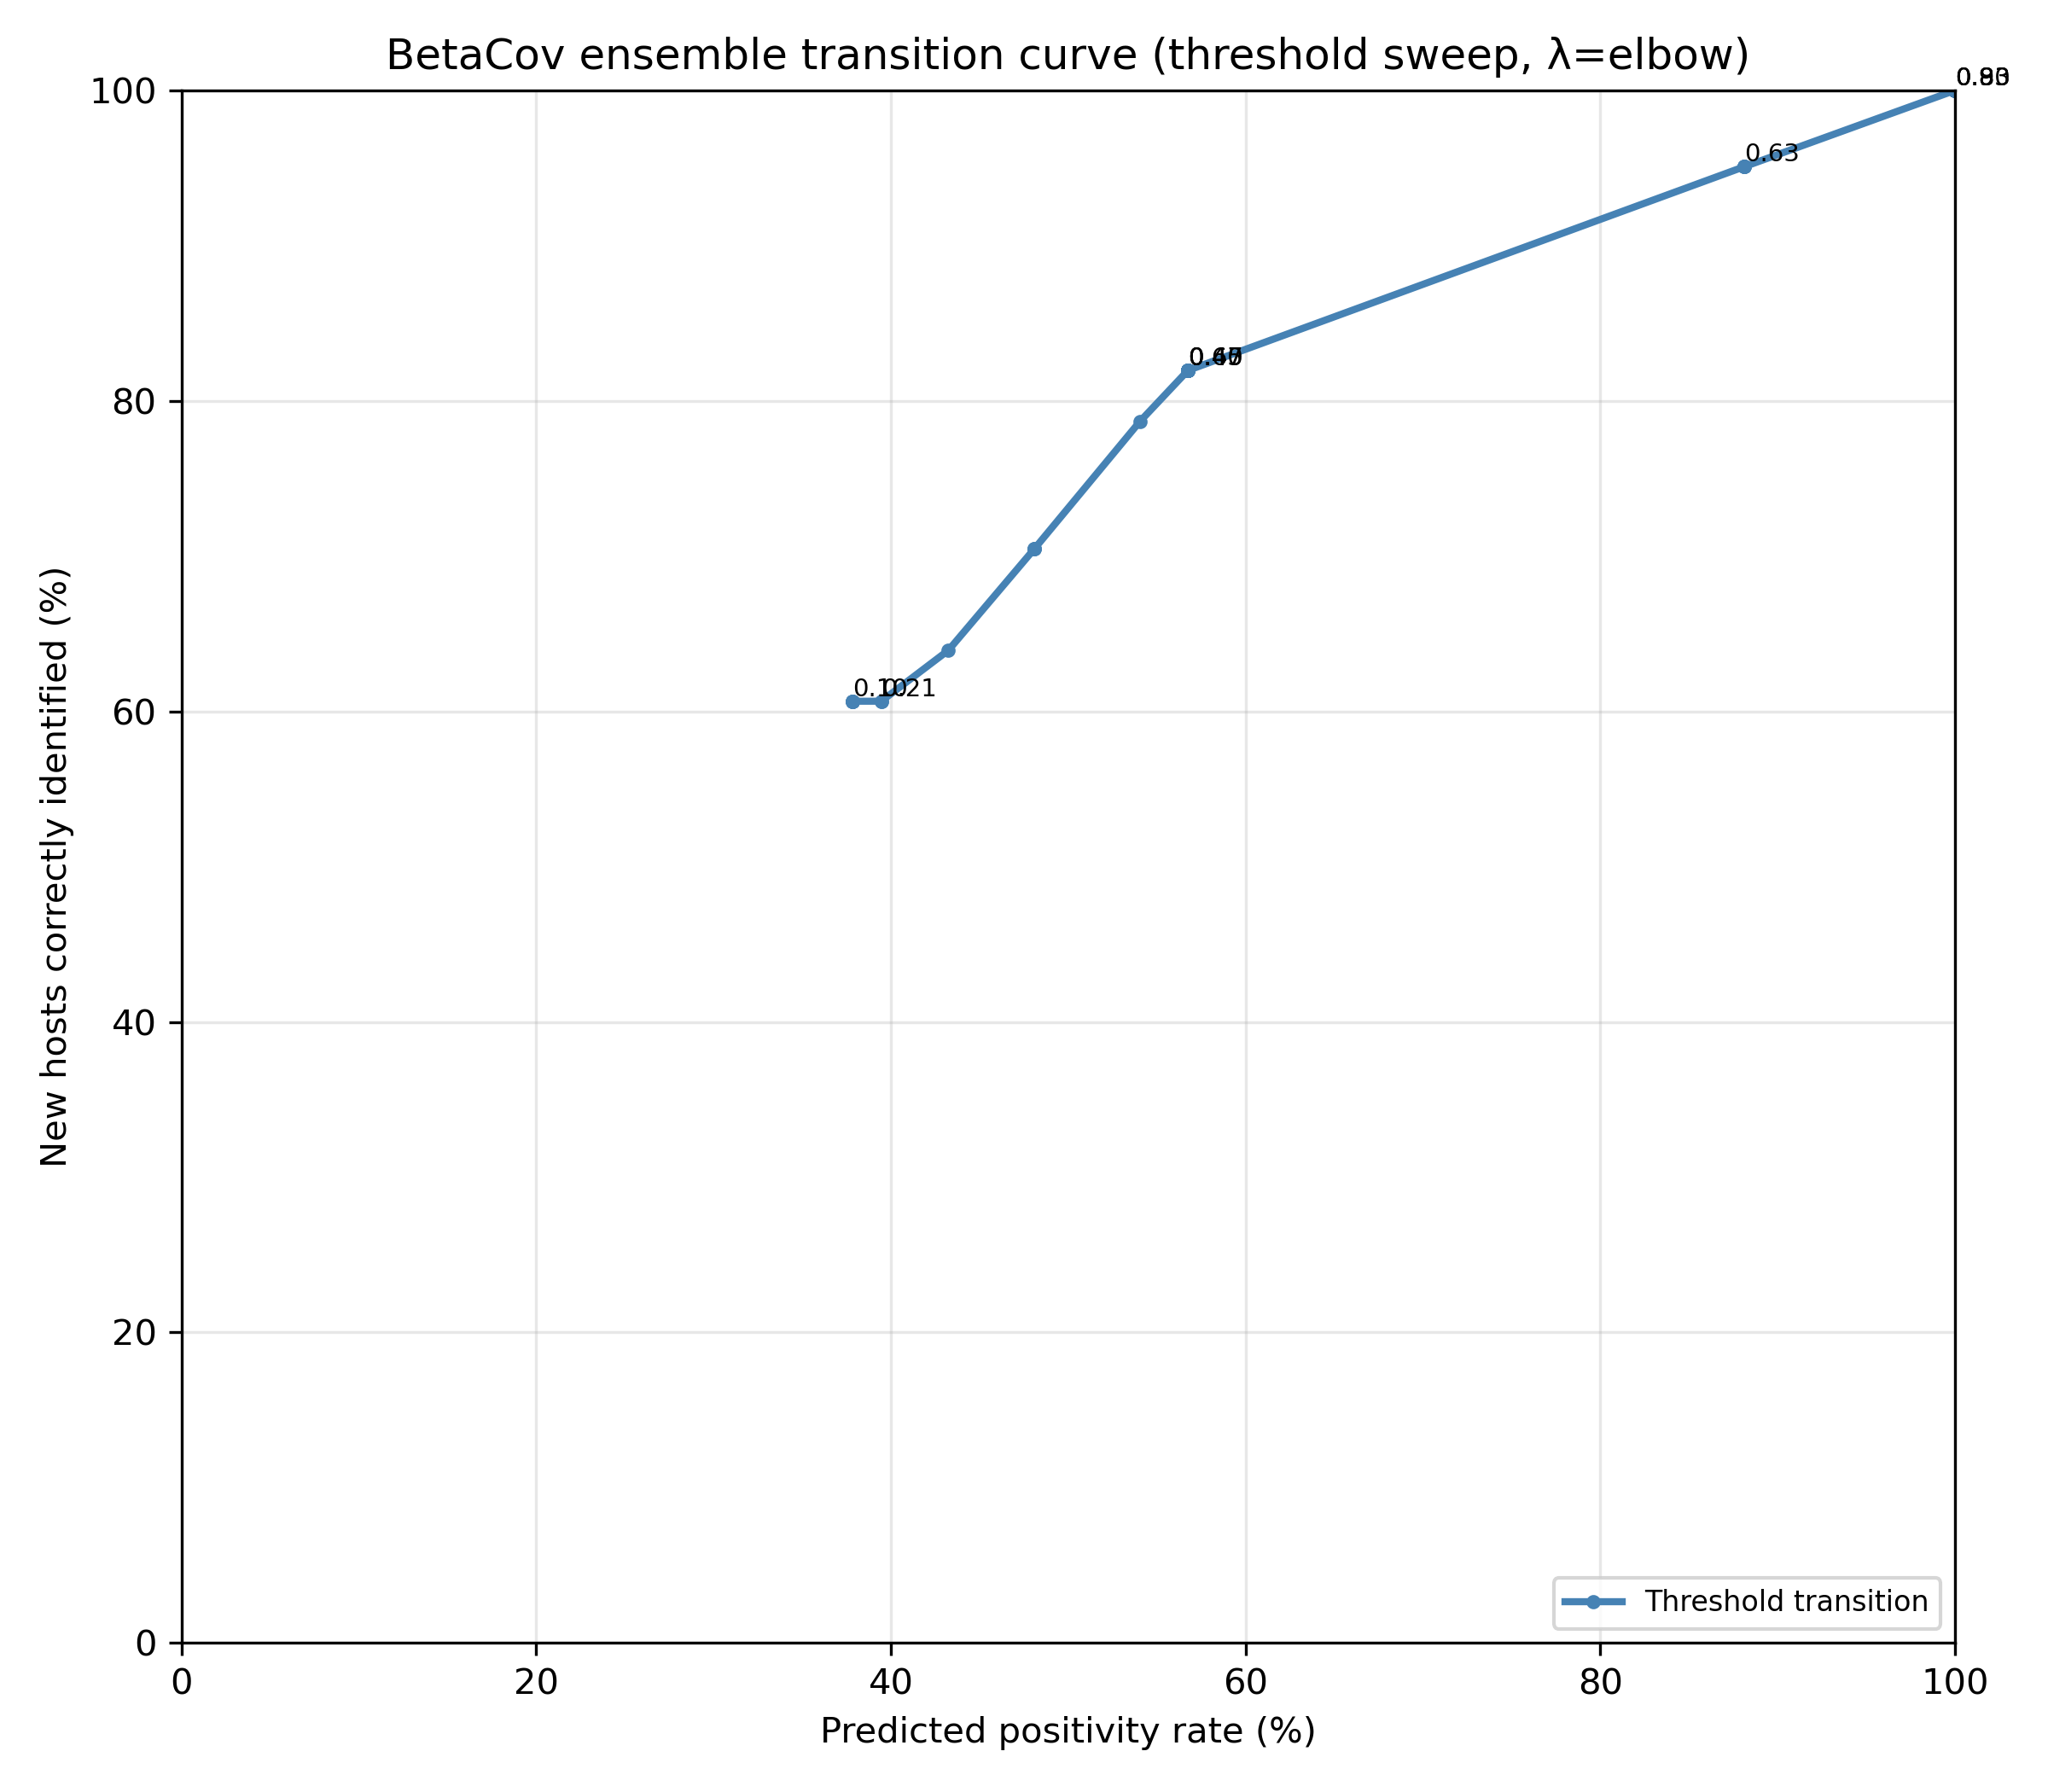

Data behind this chart, as committed beside it:
threshold, precision, recall, f1, count_pred, count_acc, predpos, acc
0.1, 0.5286, 0.6066, 0.5649, 70, 37, 0.3784, 0.6066
0.1184, 0.5286, 0.6066, 0.5649, 70, 37, 0.3784, 0.6066
0.1367, 0.5286, 0.6066, 0.5649, 70, 37, 0.3784, 0.6066
0.1551, 0.5286, 0.6066, 0.5649, 70, 37, 0.3784, 0.6066
0.1735, 0.5286, 0.6066, 0.5649, 70, 37, 0.3784, 0.6066
0.1918, 0.5068, 0.6066, 0.5522, 73, 37, 0.3946, 0.6066
0.2102, 0.5068, 0.6066, 0.5522, 73, 37, 0.3946, 0.6066
0.2286, 0.4875, 0.6393, 0.5532, 80, 39, 0.4324, 0.6393
0.2469, 0.48, 0.7869, 0.5963, 100, 48, 0.5405, 0.7869
0.2653, 0.4831, 0.7049, 0.5733, 89, 43, 0.4811, 0.7049
0.2837, 0.4831, 0.7049, 0.5733, 89, 43, 0.4811, 0.7049
0.302, 0.4831, 0.7049, 0.5733, 89, 43, 0.4811, 0.7049
0.3204, 0.4762, 0.8197, 0.6024, 105, 50, 0.5676, 0.8197
0.3388, 0.4762, 0.8197, 0.6024, 105, 50, 0.5676, 0.8197
0.3571, 0.4762, 0.8197, 0.6024, 105, 50, 0.5676, 0.8197
0.3755, 0.4762, 0.8197, 0.6024, 105, 50, 0.5676, 0.8197
0.3939, 0.4762, 0.8197, 0.6024, 105, 50, 0.5676, 0.8197
0.4122, 0.4762, 0.8197, 0.6024, 105, 50, 0.5676, 0.8197
0.4306, 0.4762, 0.8197, 0.6024, 105, 50, 0.5676, 0.8197
0.449, 0.4762, 0.8197, 0.6024, 105, 50, 0.5676, 0.8197
0.4673, 0.4762, 0.8197, 0.6024, 105, 50, 0.5676, 0.8197
0.4857, 0.4762, 0.8197, 0.6024, 105, 50, 0.5676, 0.8197
0.5041, 0.4762, 0.8197, 0.6024, 105, 50, 0.5676, 0.8197
0.5224, 0.4762, 0.8197, 0.6024, 105, 50, 0.5676, 0.8197
0.5408, 0.4762, 0.8197, 0.6024, 105, 50, 0.5676, 0.8197
0.5592, 0.4762, 0.8197, 0.6024, 105, 50, 0.5676, 0.8197
0.5776, 0.4762, 0.8197, 0.6024, 105, 50, 0.5676, 0.8197
0.5959, 0.4762, 0.8197, 0.6024, 105, 50, 0.5676, 0.8197
0.6143, 0.3558, 0.9508, 0.5179, 163, 58, 0.8811, 0.9508
0.6327, 0.3558, 0.9508, 0.5179, 163, 58, 0.8811, 0.9508
0.651, 0.3558, 0.9508, 0.5179, 163, 58, 0.8811, 0.9508
0.6694, 0.3558, 0.9508, 0.5179, 163, 58, 0.8811, 0.9508
0.6878, 0.3558, 0.9508, 0.5179, 163, 58, 0.8811, 0.9508
0.7061, 0.3297, 1.0, 0.4959, 185, 61, 1.0, 1.0
0.7245, 0.3297, 1.0, 0.4959, 185, 61, 1.0, 1.0
0.7429, 0.3297, 1.0, 0.4959, 185, 61, 1.0, 1.0
0.7612, 0.3297, 1.0, 0.4959, 185, 61, 1.0, 1.0
0.7796, 0.3297, 1.0, 0.4959, 185, 61, 1.0, 1.0
0.798, 0.3297, 1.0, 0.4959, 185, 61, 1.0, 1.0
0.8163, 0.3297, 1.0, 0.4959, 185, 61, 1.0, 1.0
0.8347, 0.3297, 1.0, 0.4959, 185, 61, 1.0, 1.0
0.8531, 0.3297, 1.0, 0.4959, 185, 61, 1.0, 1.0
0.8714, 0.3297, 1.0, 0.4959, 185, 61, 1.0, 1.0
0.8898, 0.3297, 1.0, 0.4959, 185, 61, 1.0, 1.0
0.9082, 0.3297, 1.0, 0.4959, 185, 61, 1.0, 1.0
0.9265, 0.3297, 1.0, 0.4959, 185, 61, 1.0, 1.0
0.9449, 0.3297, 1.0, 0.4959, 185, 61, 1.0, 1.0
0.9633, 0.3297, 1.0, 0.4959, 185, 61, 1.0, 1.0
0.9816, 0.3297, 1.0, 0.4959, 185, 61, 1.0, 1.0
1.0, 0.3297, 1.0, 0.4959, 185, 61, 1.0, 1.0
